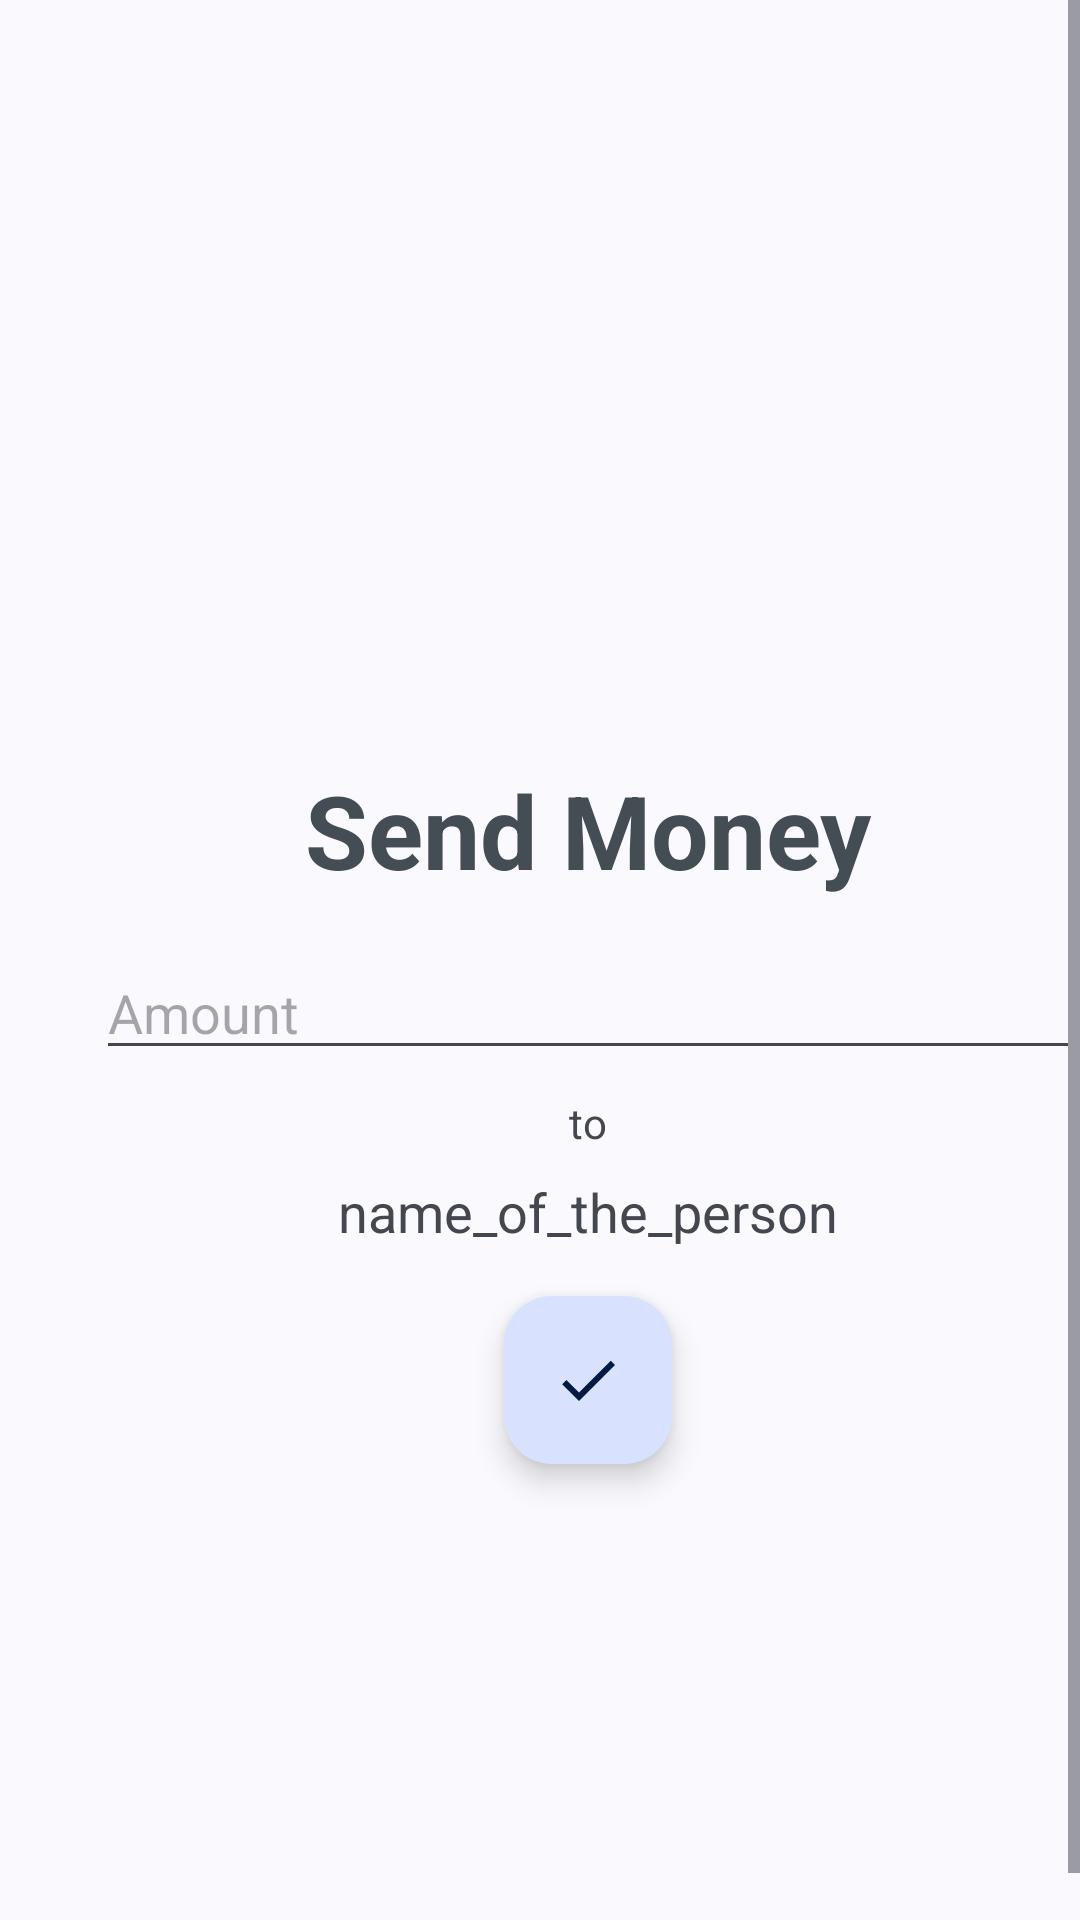

Reconstruct the res/layout file that produces this screen, plus the resources it refers to.
<!-- AndroidManifest.xml: application theme Theme.ExPaymentApp -->
<!-- res/layout/fragment_money_amount.xml -->
<?xml version="1.0" encoding="utf-8"?>
<ScrollView xmlns:android="http://schemas.android.com/apk/res/android"
    xmlns:app="http://schemas.android.com/apk/res-auto"
    xmlns:tools="http://schemas.android.com/tools"
    android:layout_width="match_parent"
    android:layout_height="match_parent"
    android:fillViewport="true">

    <androidx.constraintlayout.widget.ConstraintLayout
        android:layout_width="match_parent"
        android:layout_height="wrap_content"
        android:layout_margin="16dp"
        tools:context=".MoneyAmountFragment">

        
        <TextView
            android:id="@+id/send_money"
            android:layout_width="wrap_content"
            android:layout_height="wrap_content"
            android:layout_marginBottom="16dp"
            android:text="Send Money"
            android:textColor="#444C54"
            android:textSize="34sp"
            android:textStyle="bold"
            app:layout_constraintBottom_toTopOf="@id/amount_of"
            app:layout_constraintEnd_toEndOf="parent"
            app:layout_constraintStart_toStartOf="parent" />

        <EditText
            android:id="@+id/amount_of"
            android:layout_width="0dp"
            android:layout_height="wrap_content"
            android:layout_marginStart="16dp"
            android:layout_marginEnd="16dp"
            android:ems="10"
            android:hint="Amount"
            android:inputType="numberDecimal"
            app:layout_constraintBottom_toBottomOf="parent"
            app:layout_constraintEnd_toEndOf="parent"
            app:layout_constraintStart_toStartOf="parent"
            app:layout_constraintTop_toTopOf="parent" />

        <TextView
            android:id="@+id/send_to"
            android:layout_width="wrap_content"
            android:layout_height="wrap_content"
            android:layout_marginTop="8dp"
            android:text="to"
            app:layout_constraintEnd_toEndOf="@id/amount_of"
            app:layout_constraintStart_toStartOf="@id/amount_of"
            app:layout_constraintTop_toBottomOf="@id/amount_of" />

        <TextView
            android:id="@+id/send_to_name"
            android:layout_width="wrap_content"
            android:layout_height="wrap_content"
            android:layout_marginTop="8dp"
            android:text="name_of_the_person"
            android:textAppearance="@style/TextAppearance.AppCompat.Medium"
            app:layout_constraintEnd_toEndOf="@id/send_to"
            app:layout_constraintStart_toStartOf="@id/send_to"
            app:layout_constraintTop_toBottomOf="@id/send_to" />

        <com.google.android.material.floatingactionbutton.FloatingActionButton
            android:id="@+id/button_confirm"
            android:layout_width="wrap_content"
            android:layout_height="wrap_content"
            android:layout_marginTop="16dp"
            android:clickable="true"
            android:src="@drawable/ic_baseline_done_24"
            app:layout_constraintEnd_toEndOf="parent"
            app:layout_constraintStart_toStartOf="parent"
            app:layout_constraintTop_toBottomOf="@id/send_to_name" />

    </androidx.constraintlayout.widget.ConstraintLayout>
</ScrollView>
<!-- resources referenced by this layout -->
<resources>
  <!-- drawable ic_baseline_done_24 (drawable) -->
  <vector android:height="24dp" android:tint="#E97171"
      android:viewportHeight="24" android:viewportWidth="24"
      android:width="24dp" xmlns:android="http://schemas.android.com/apk/res/android">
      <path android:fillColor="@android:color/white" android:pathData="M9,16.2L4.8,12l-1.4,1.4L9,19 21,7l-1.4,-1.4L9,16.2z"/>
  </vector>
  <style name="Theme.ExPaymentApp" parent="Theme.Material3.DynamicColors.DayNight">
          
          <item name="colorPrimary">@color/purple_500</item>
          <item name="colorPrimaryVariant">@color/purple_700</item>
          <item name="colorOnPrimary">@color/white</item>
          
          <item name="colorSecondary">@color/teal_200</item>
          <item name="colorSecondaryVariant">@color/teal_700</item>
          <item name="colorOnSecondary">@color/black</item>
          
          <item name="android:statusBarColor" tools:targetApi="l">?attr/colorPrimaryVariant</item>
          
      </style>
  <!-- not gathered from this repository: default colours our renderer supplied (Android Studio template values) -->
  <color name="purple_500">#FF6200EE</color>
  <color name="purple_700">#FF3700B3</color>
  <color name="teal_200">#FF03DAC5</color>
  <color name="teal_700">#FF018786</color>
  <color name="black">#FF000000</color>
  <color name="white">#FFFFFFFF</color>
</resources>
